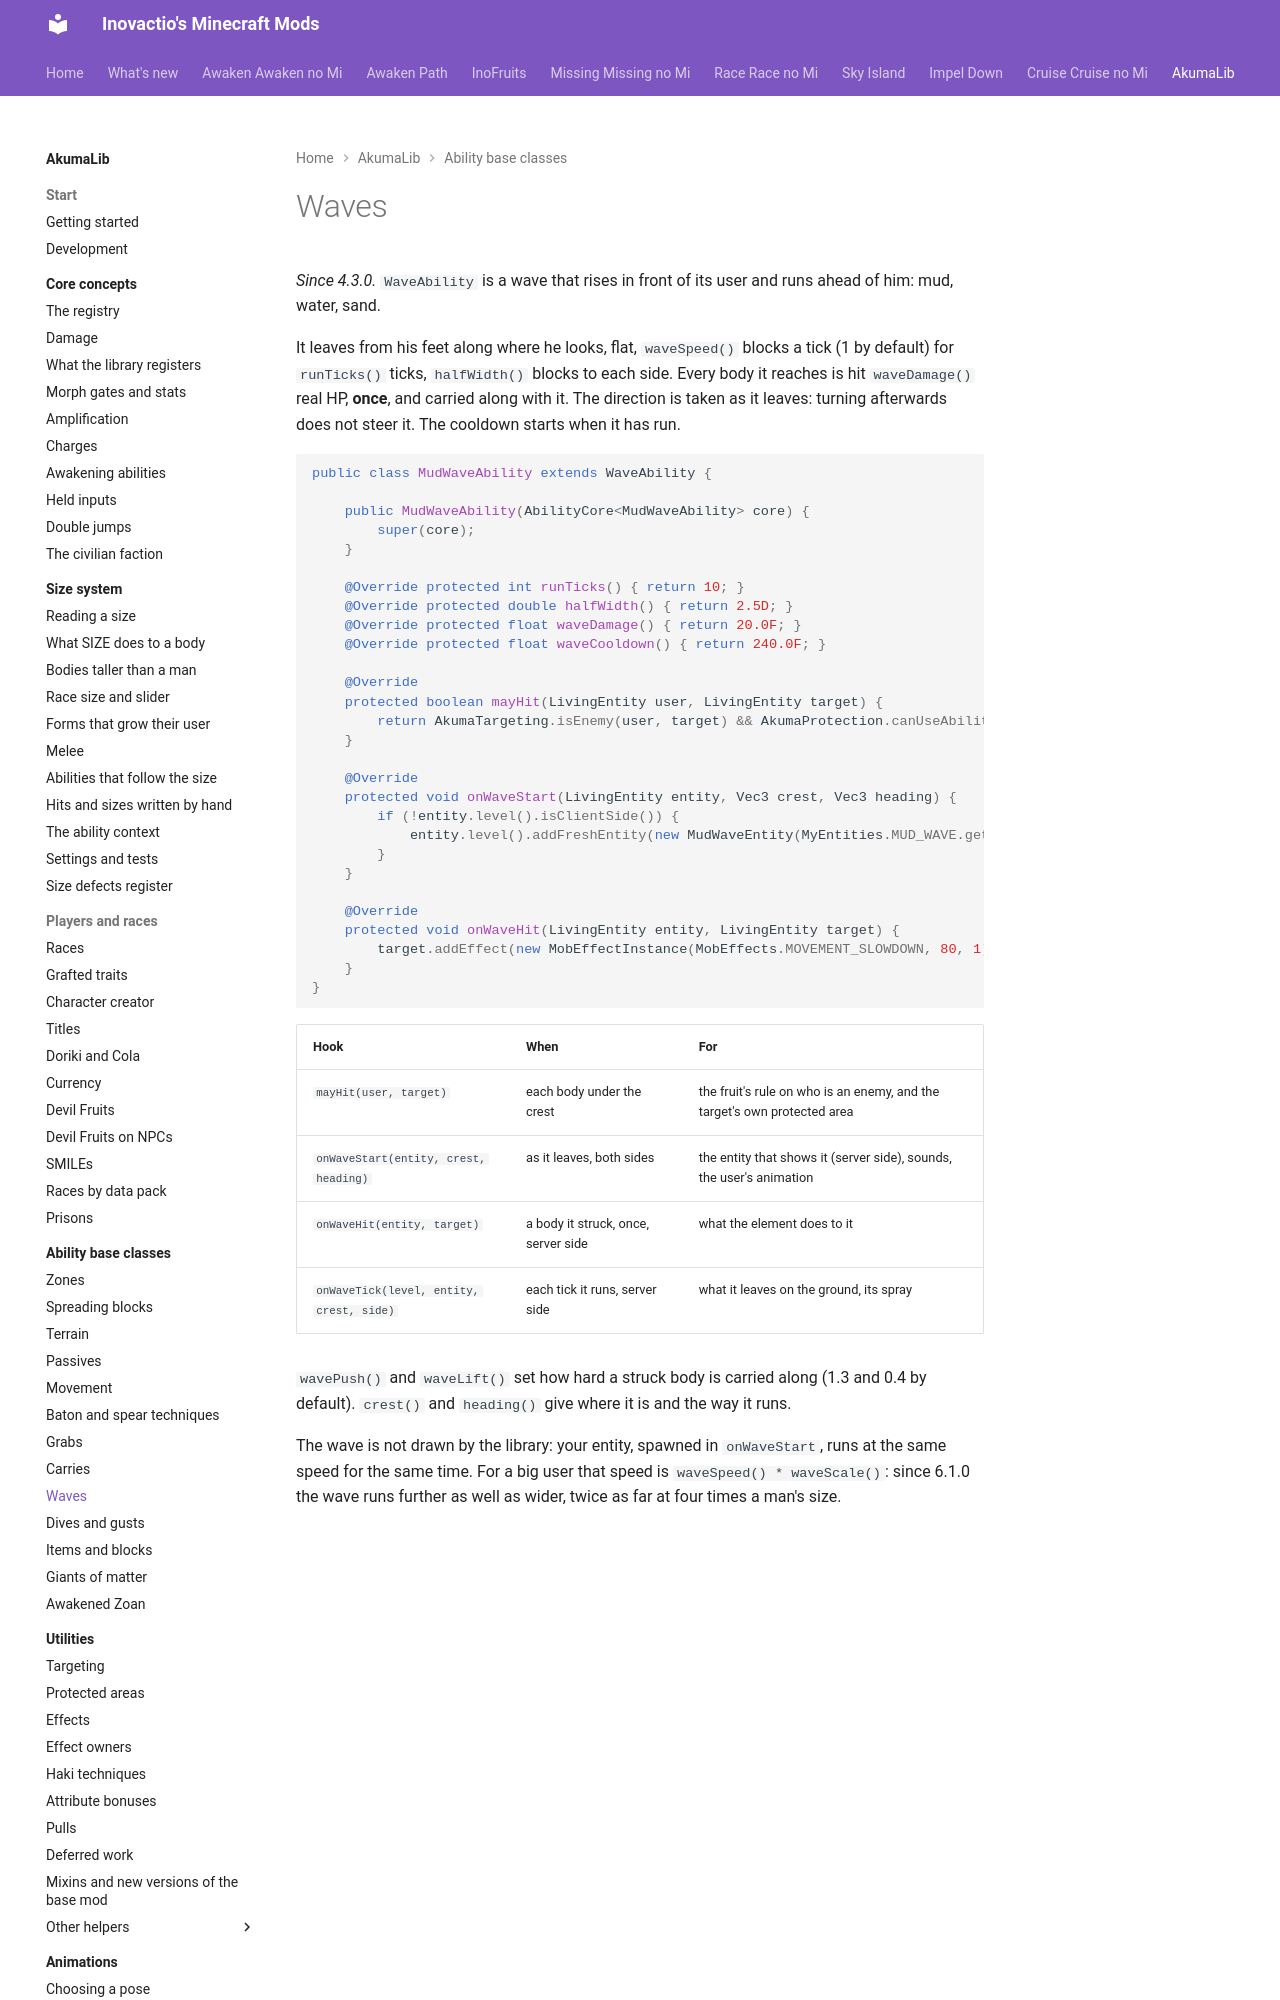

repository: Inovactio/inovactio.github.io · page: akumalib/ability-base-classes/waves/index.html · generator: mkdocs

# Waves

*Since 4.3.0.* `WaveAbility` is a wave that rises in front of its user and runs ahead of him: mud, water, sand.

It leaves from his feet along where he looks, flat, `waveSpeed()` blocks a tick (1 by default) for `runTicks()` ticks, `halfWidth()` blocks to each side. Every body it reaches is hit `waveDamage()` real HP, **once**, and carried along with it. The direction is taken as it leaves: turning afterwards does not steer it. The cooldown starts when it has run.

```java
public class MudWaveAbility extends WaveAbility {

    public MudWaveAbility(AbilityCore<MudWaveAbility> core) {
        super(core);
    }

    @Override protected int runTicks() { return 10; }
    @Override protected double halfWidth() { return 2.5D; }
    @Override protected float waveDamage() { return 20.0F; }
    @Override protected float waveCooldown() { return 240.0F; }

    @Override
    protected boolean mayHit(LivingEntity user, LivingEntity target) {
        return AkumaTargeting.isEnemy(user, target) && AkumaProtection.canUseAbilityAt(target, this.getCore());
    }

    @Override
    protected void onWaveStart(LivingEntity entity, Vec3 crest, Vec3 heading) {
        if (!entity.level().isClientSide()) {
            entity.level().addFreshEntity(new MudWaveEntity(MyEntities.MUD_WAVE.get(), entity.level(), crest, heading, this.runTicks() + 1));
        }
    }
